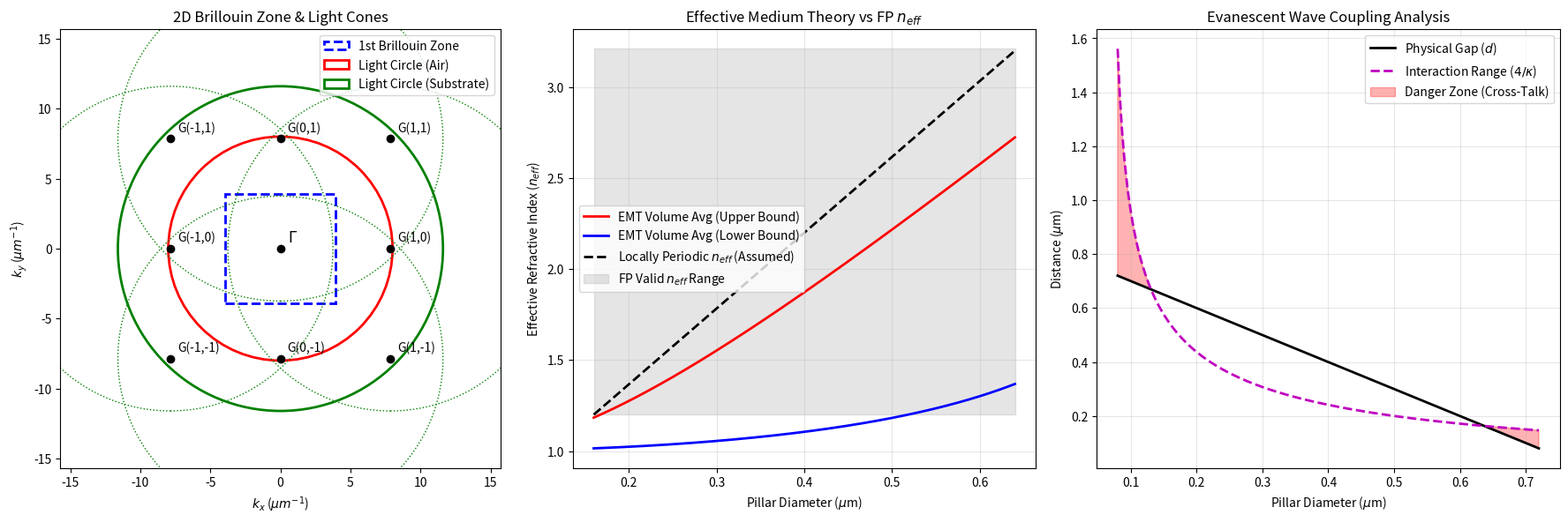

Source code (Python):
import numpy as np
import matplotlib.pyplot as plt

# --- Configuration ---
wl = 0.785 # 785 nm
Lambda = 0.8 # Lattice constant (um)
n_sub = 1.45 # Substrate
n_inc = 1.0 # Air
n_Si = 3.71 # Core pillar material (Silicon at 785nm)

# --- 1. 2D Brillouin Zone & Diffraction Limits ---
def plot_brillouin_zone(ax):
    # Reciprocal lattice vectors (square lattice)
    Gx = 2 * np.pi / Lambda
    Gy = 2 * np.pi / Lambda

    # Brillouin Zone boundaries
    BZ_max = np.pi / Lambda
    
    # Draw BZ
    bz_square = plt.Rectangle((-BZ_max, -BZ_max), 2*BZ_max, 2*BZ_max, 
                              fill=False, edgecolor='blue', linestyle='--', lw=2, label='1st Brillouin Zone')
    ax.add_patch(bz_square)
    
    # Draw Reciprocal Lattice Points
    for m in [-1, 0, 1]:
        for n in [-1, 0, 1]:
            ax.plot(m*Gx, n*Gy, 'ko', markersize=6)
            if m==0 and n==0:
                ax.text(m*Gx+0.5, n*Gy+0.5, r'$\Gamma$', fontsize=12)
            else:
                ax.text(m*Gx+0.5, n*Gy+0.5, f'G({m},{n})', fontsize=10)

    # Draw Light Cones
    # The light cone radius is k_0 = 2*pi/wl
    k0 = 2 * np.pi / wl
    light_circle = plt.Circle((0, 0), k0, color='red', fill=False, lw=2, label='Light Circle (Air)')
    sub_circle = plt.Circle((0, 0), k0 * n_sub, color='green', fill=False, lw=2, label='Light Circle (Substrate)')
    ax.add_patch(light_circle)
    ax.add_patch(sub_circle)
    
    # Shifted light circles for diffraction orders
    # Only showing for (1,0) and (0,1) for clarity
    for m, n in [(1,0), (-1,0), (0,1), (0,-1)]:
        if m != 0 or n != 0:
            ax.add_patch(plt.Circle((m*Gx, n*Gy), k0 * n_sub, color='green', fill=False, lw=1, linestyle=':'))
        
    ax.set_aspect('equal')
    # Set limits slightly larger than BZ
    ax.set_xlim(-2*Gx, 2*Gx)
    ax.set_ylim(-2*Gy, 2*Gy)
    ax.set_title("2D Brillouin Zone & Light Cones")
    ax.set_xlabel(r"$k_x$ ($\mu m^{-1}$)")
    ax.set_ylabel(r"$k_y$ ($\mu m^{-1}$)")
    ax.legend(loc='upper right')

# --- 2. Effective Medium Theory (EMT) vs FP n_eff ---
def plot_emt_comparison(ax):
    # Pillar widths (diameters) from 0.2*Lambda to 0.8*Lambda
    diameters = np.linspace(0.2*Lambda, 0.8*Lambda, 200)
    radii = diameters / 2
    
    # Cylindrical Fill Factor
    f = (np.pi * radii**2) / (Lambda**2)
    
    # EMT Models
    # Volume Averaging bounds
    n_TE = np.sqrt(f * n_Si**2 + (1 - f) * n_inc**2) # Upper bound
    n_TM = 1 / np.sqrt(f / n_Si**2 + (1 - f) / n_inc**2) # Lower bound
    
    # Simulated FP n_eff mapping (linearly spaced 1.2 to 3.2 for the available widths)
    n_eff_FP_assumed = 1.2 + 2.0 * (diameters - 0.2*Lambda) / (0.6*Lambda)
    
    ax.plot(diameters, n_TE, 'r-', lw=2, label='EMT Volume Avg (Upper Bound)')
    ax.plot(diameters, n_TM, 'b-', lw=2, label='EMT Volume Avg (Lower Bound)')
    ax.plot(diameters, n_eff_FP_assumed, 'k--', lw=2, label='Locally Periodic $n_{eff}$ (Assumed)')
    
    # Highlight the range we used in the FP model
    ax.fill_between(diameters, 1.2, 3.21, color='gray', alpha=0.2, label='FP Valid $n_{eff}$ Range')

    ax.set_title("Effective Medium Theory vs FP $n_{eff}$")
    ax.set_xlabel(r"Pillar Diameter ($\mu$m)")
    ax.set_ylabel("Effective Refractive Index ($n_{eff}$)")
    ax.legend()
    ax.grid(True, alpha=0.3)

# --- 3. Evanescent Wave Coupling & Decay Constant ---
def plot_evanescent_coupling(ax):
    diameters = np.linspace(0.1*Lambda, 0.9*Lambda, 200)
    
    # Gap between pillars
    gap_d = Lambda - diameters
    
    # Assuming the mode effective index scales linearly 
    n_eff_assumed = 1.05 + 2.5 * (diameters - 0.1*Lambda) / (0.8*Lambda)
    
    # Decay constant in air: kappa = k0 * sqrt(n_eff^2 - n_air^2)
    k0 = 2 * np.pi / wl
    kappa = k0 * np.sqrt(np.maximum(n_eff_assumed**2 - n_inc**2, 0.001))
    
    # Define significant interaction range (where evanescent field is still > 1.8%)
    interaction_range = 4.0 / kappa
    
    ax.plot(diameters, gap_d, 'k-', lw=2, label='Physical Gap ($d$)')
    ax.plot(diameters, interaction_range, 'm--', lw=2, label=r'Interaction Range ($4/\kappa$)')
    
    # Fill region where coupling is strong (gap < interaction range)
    ax.fill_between(diameters, gap_d, interaction_range, where=(gap_d < interaction_range), 
                    color='red', alpha=0.3, label='Danger Zone (Cross-Talk)')
    
    ax.set_title("Evanescent Wave Coupling Analysis")
    ax.set_xlabel(r"Pillar Diameter ($\mu$m)")
    ax.set_ylabel(r"Distance ($\mu$m)")
    ax.legend(loc='upper right')
    ax.grid(True, alpha=0.3)

# --- Main Plotting ---
if __name__ == "__main__":
    fig, axs = plt.subplots(1, 3, figsize=(18, 6))
    
    plot_brillouin_zone(axs[0])
    plot_emt_comparison(axs[1])
    plot_evanescent_coupling(axs[2])
    
    plt.tight_layout()
    plt.show()
